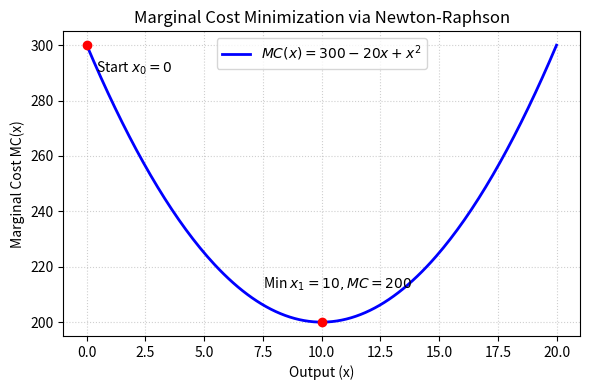

Write the Python code that produced this figure.
import numpy as np
import matplotlib.pyplot as plt

def MC(x):
    return 300 - 20*x + x**2

def dMC(x):
    return -20 + 2*x

def d2MC(x):
    return 2.0

x0 = 0.0
x1 = x0 - dMC(x0) / d2MC(x0)

x_vals = np.linspace(0, 20, 200)
plt.figure(figsize=(6, 4))
plt.plot(x_vals, MC(x_vals), 'b-', linewidth=2, label=r'$MC(x) = 300 - 20x + x^2$')
plt.scatter([x0, x1], [MC(x0), MC(x1)], color='red', zorder=5)
plt.annotate(f'Start $x_0={x0:.0f}$', (x0+0.4, MC(x0)-10))
plt.annotate(f'Min $x_1={x1:.0f}, MC={MC(x1):.0f}$', (x1-2.5, MC(x1)+12))
plt.xlabel('Output (x)')
plt.ylabel('Marginal Cost MC(x)')
plt.title('Marginal Cost Minimization via Newton-Raphson')
plt.legend()
plt.grid(True, linestyle=':', alpha=0.6)
plt.tight_layout()
plt.show()
